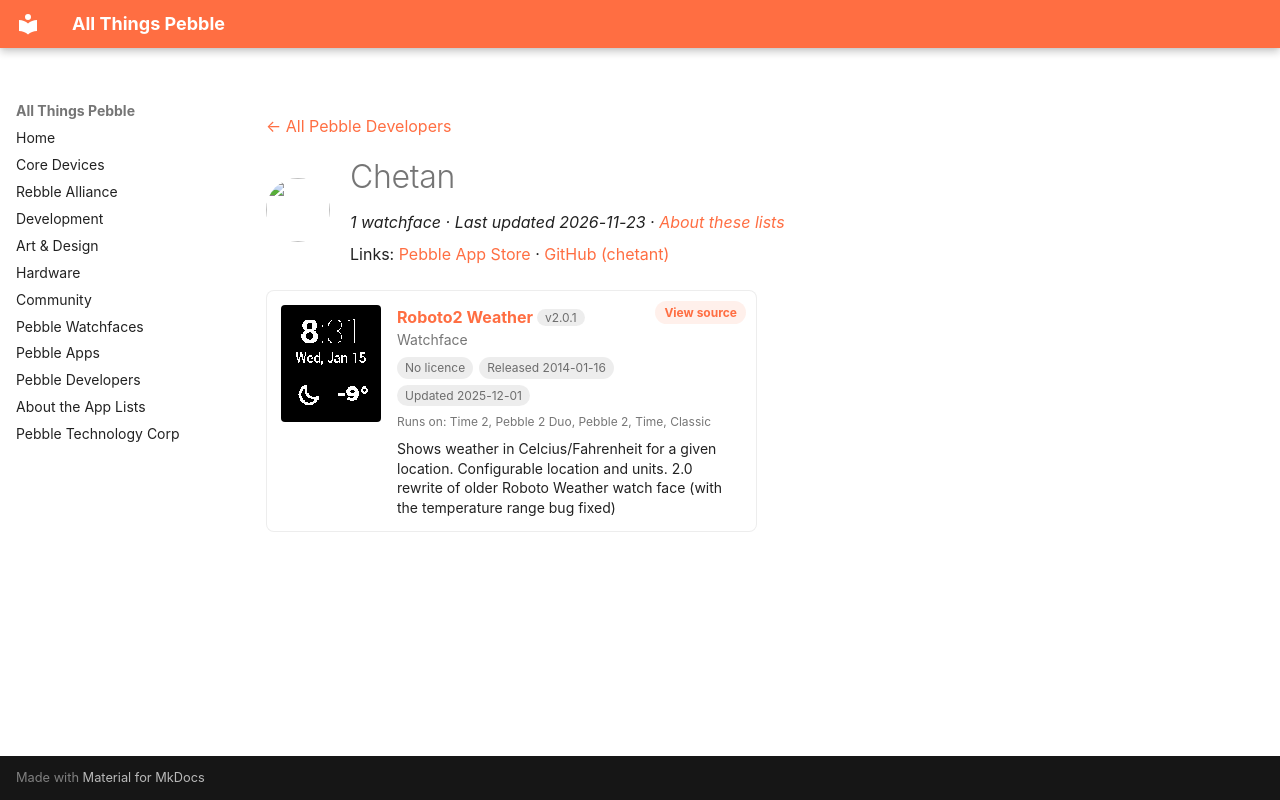

repository: saltedlolly/all-things-pebble · page: developers/chetan.html · generator: mkdocs

---
title: "Chetan"
hide:
  - toc
---

<!-- Generated by scripts/update_app_directory.py: do not edit by hand -->
[← All Pebble Developers](../developers.md)

<div class="dev-header" markdown>
<img class="dev-avatar" src="https://github.com/chetant.png?size=128" alt="" width="64" height="64" loading="lazy" onerror="this.remove()">
<div class="dev-intro" markdown>

# Chetan

*1 watchface · Last updated 2026-11-23 · [About these lists](../about-app-lists.md)*

Links: [Pebble App Store](https://apps.repebble.com/apps/dev/chetan_52c09748101f1a8ff700007e) · [GitHub (chetant)](https://github.com/chetant)

</div>
</div>

<div class="app-grid dev-apps" data-search-exclude>
<div class="app-card" data-type="watchface" data-title="roboto2 weather" data-released="2014-01-16" data-updated="2025-12-01">
<a class="app-shot" href="https://apps.repebble.com/52d747286ecba94ad800000d" data-search-exclude><img src="../images/apps/52d747286ecba94ad800000d.png" alt="Roboto2 Weather" loading="lazy"></a>
<div class="app-info">
<h2 class="app-name" id="app-52d747286ecba94ad800000d"><a href="https://apps.repebble.com/52d747286ecba94ad800000d">Roboto2 Weather</a> <span class="app-version" title="Latest version" data-search-exclude>v2.0.1</span></h2>
<a class="app-source" href="https://github.com/chetant/pebble-robotoweather/tree/pebble2_custom" title="Source code" data-search-exclude>View source</a>
<div class="app-dev">Watchface</div>
<div class="app-tags" data-search-exclude><span class="app-licence app-licence--none" title="Licence">No licence</span> <span title="First published in the app store">Released 2014-01-16</span> <span title="Latest release in the app store">Updated 2025-12-01</span></div>
<div class="app-watches" title="Supported watches" data-search-exclude>Runs on: Time 2, Pebble 2 Duo, Pebble 2, Time, Classic</div>
<p class="app-desc">Shows weather in Celcius/Fahrenheit for a given location. Configurable location and units. 2.0 rewrite of older Roboto Weather watch face (with the temperature range bug fixed)</p>
</div>
</div>
</div>
